The GitHub repository poudelef/End-To-End-Pipeline- contains a labelled image folder "DeepLearning_data_2type_auto" with 4 categories: CSA, hypopnea, MSA, OSA. Examples follow, each with its label.

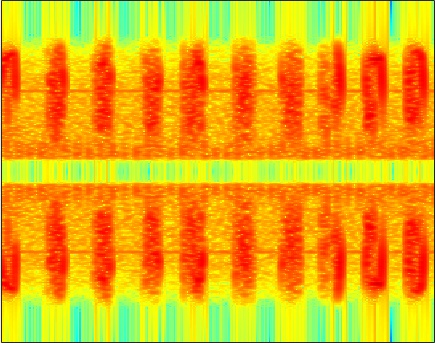
Label: hypopnea

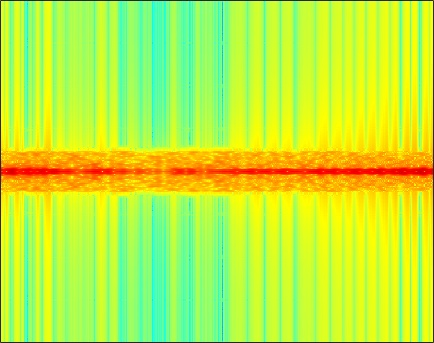
Label: MSA

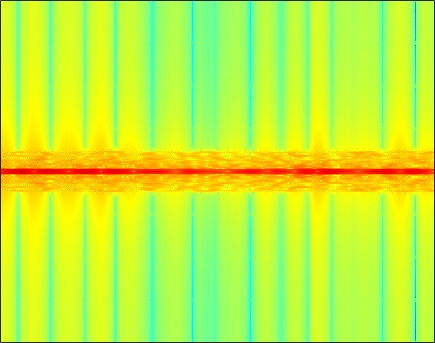
Label: MSA

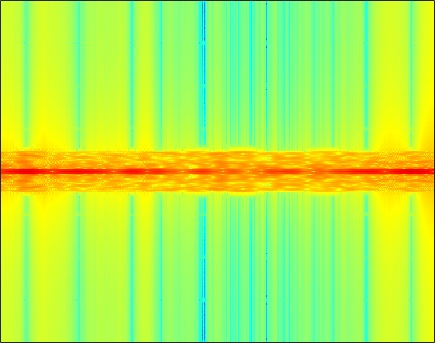
Label: CSA

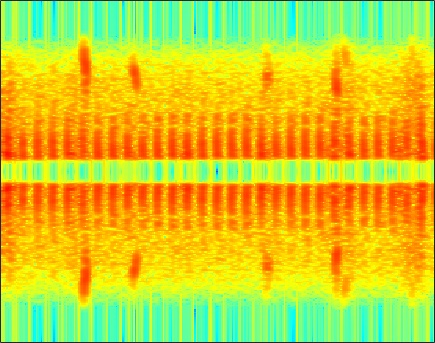
Label: hypopnea

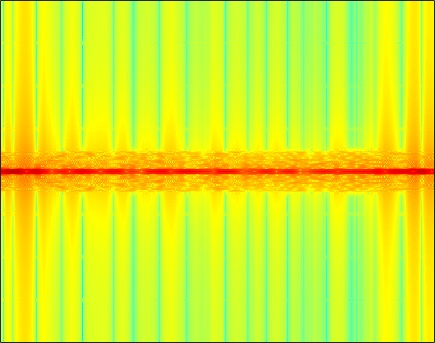
Label: OSA
